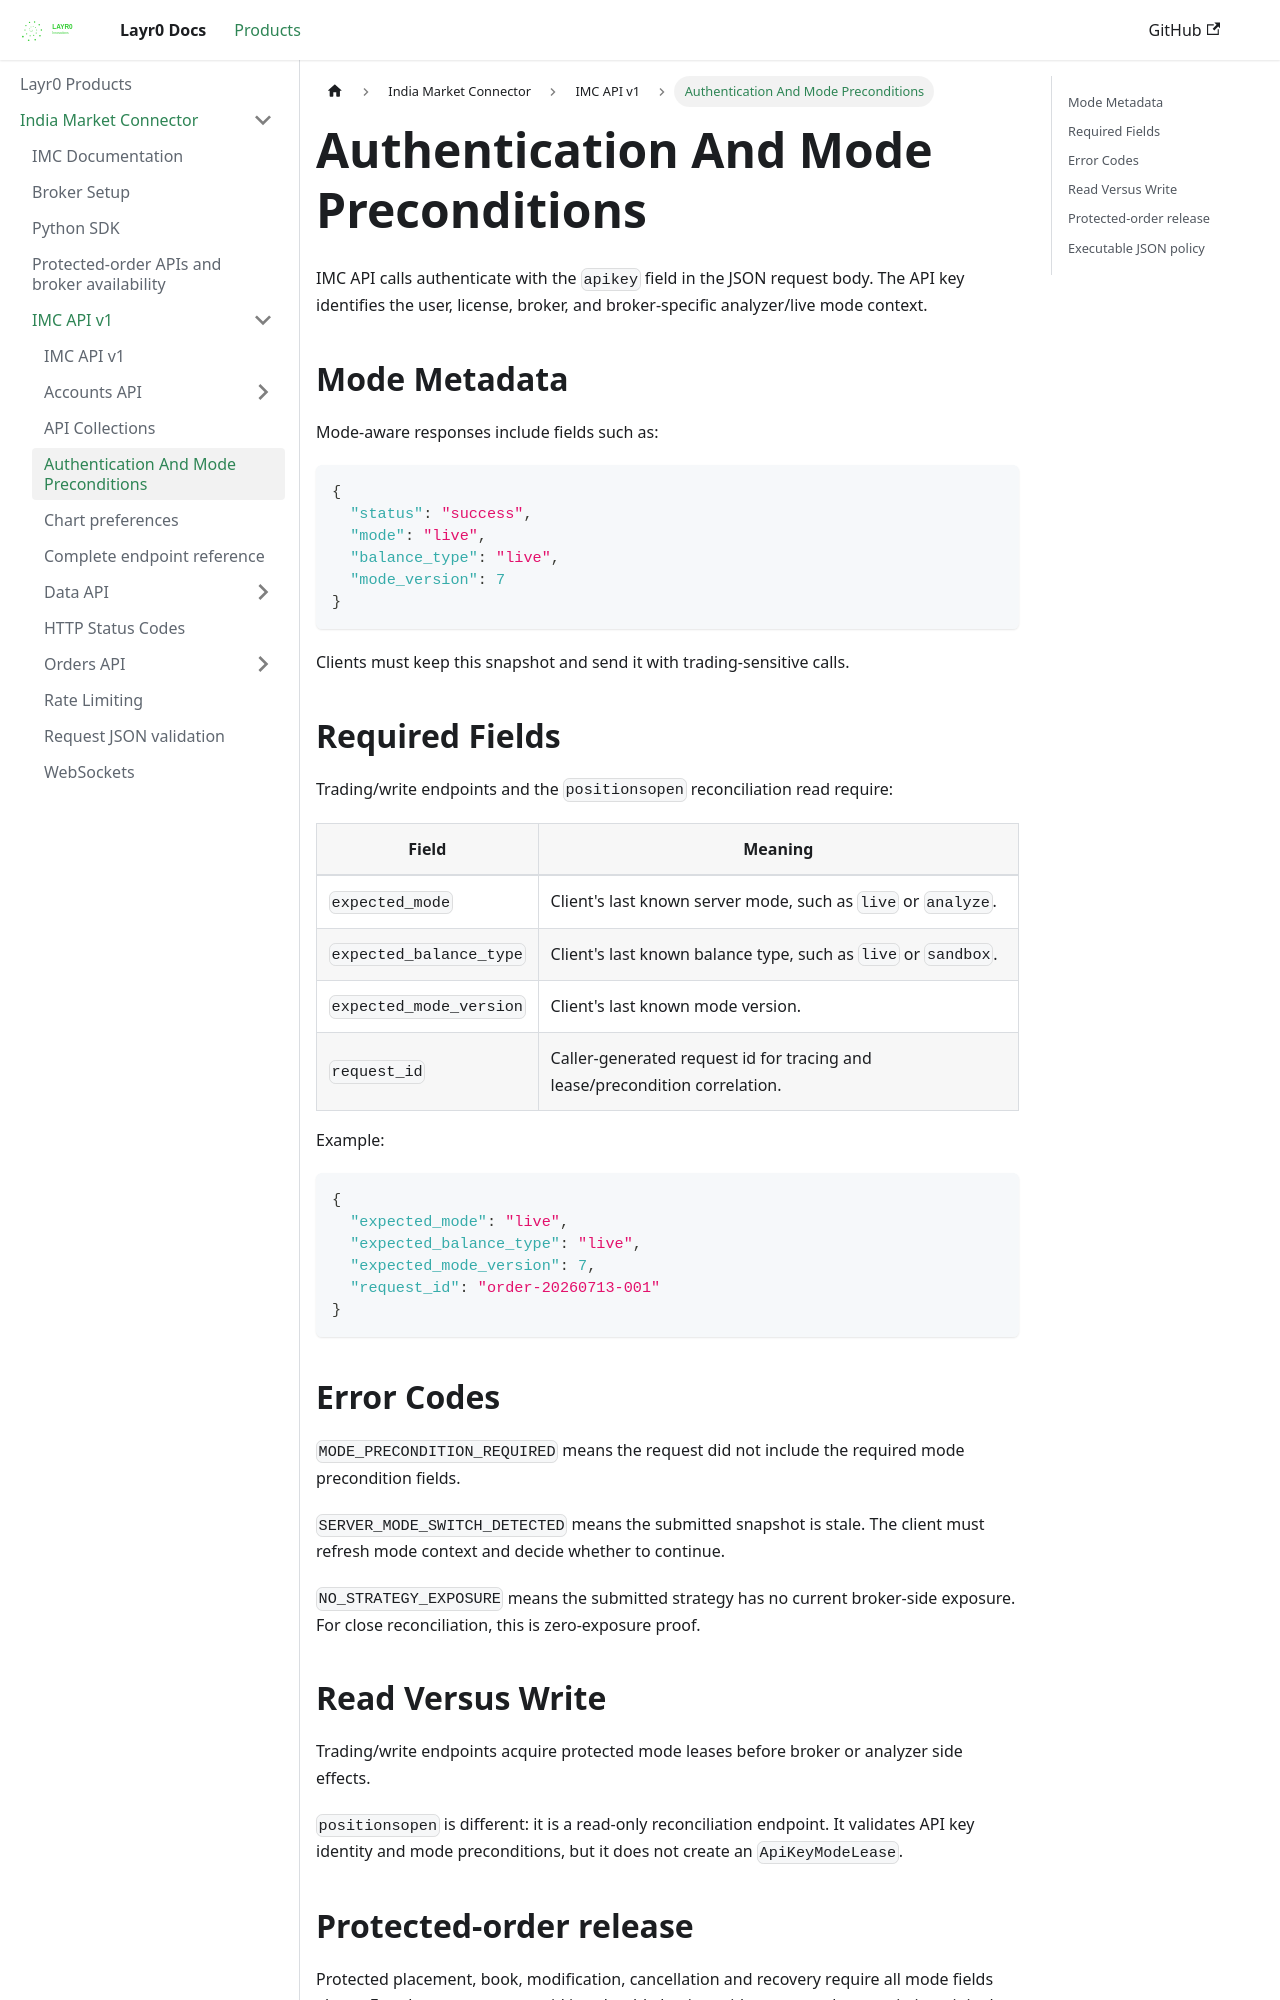

repository: layrZero/layrZero.github.io · page: docs/products/imc/api-documentation/v1/authentication-and-mode-preconditions.html · generator: docusaurus

# Authentication And Mode Preconditions

IMC API calls authenticate with the `apikey` field in the JSON request body. The API key identifies the user, license, broker, and broker-specific analyzer/live mode context.

## Mode Metadata

Mode-aware responses include fields such as:

```json
{
  "status": "success",
  "mode": "live",
  "balance_type": "live",
  "mode_version": 7
}
```

Clients must keep this snapshot and send it with trading-sensitive calls.

## Required Fields

Trading/write endpoints and the `positionsopen` reconciliation read require:

| Field | Meaning |
| --- | --- |
| `expected_mode` | Client's last known server mode, such as `live` or `analyze`. |
| `expected_balance_type` | Client's last known balance type, such as `live` or `sandbox`. |
| `expected_mode_version` | Client's last known mode version. |
| `request_id` | Caller-generated request id for tracing and lease/precondition correlation. |

Example:

```json
{
  "expected_mode": "live",
  "expected_balance_type": "live",
  "expected_mode_version": 7,
  "request_id": "order-20260713-001"
}
```
